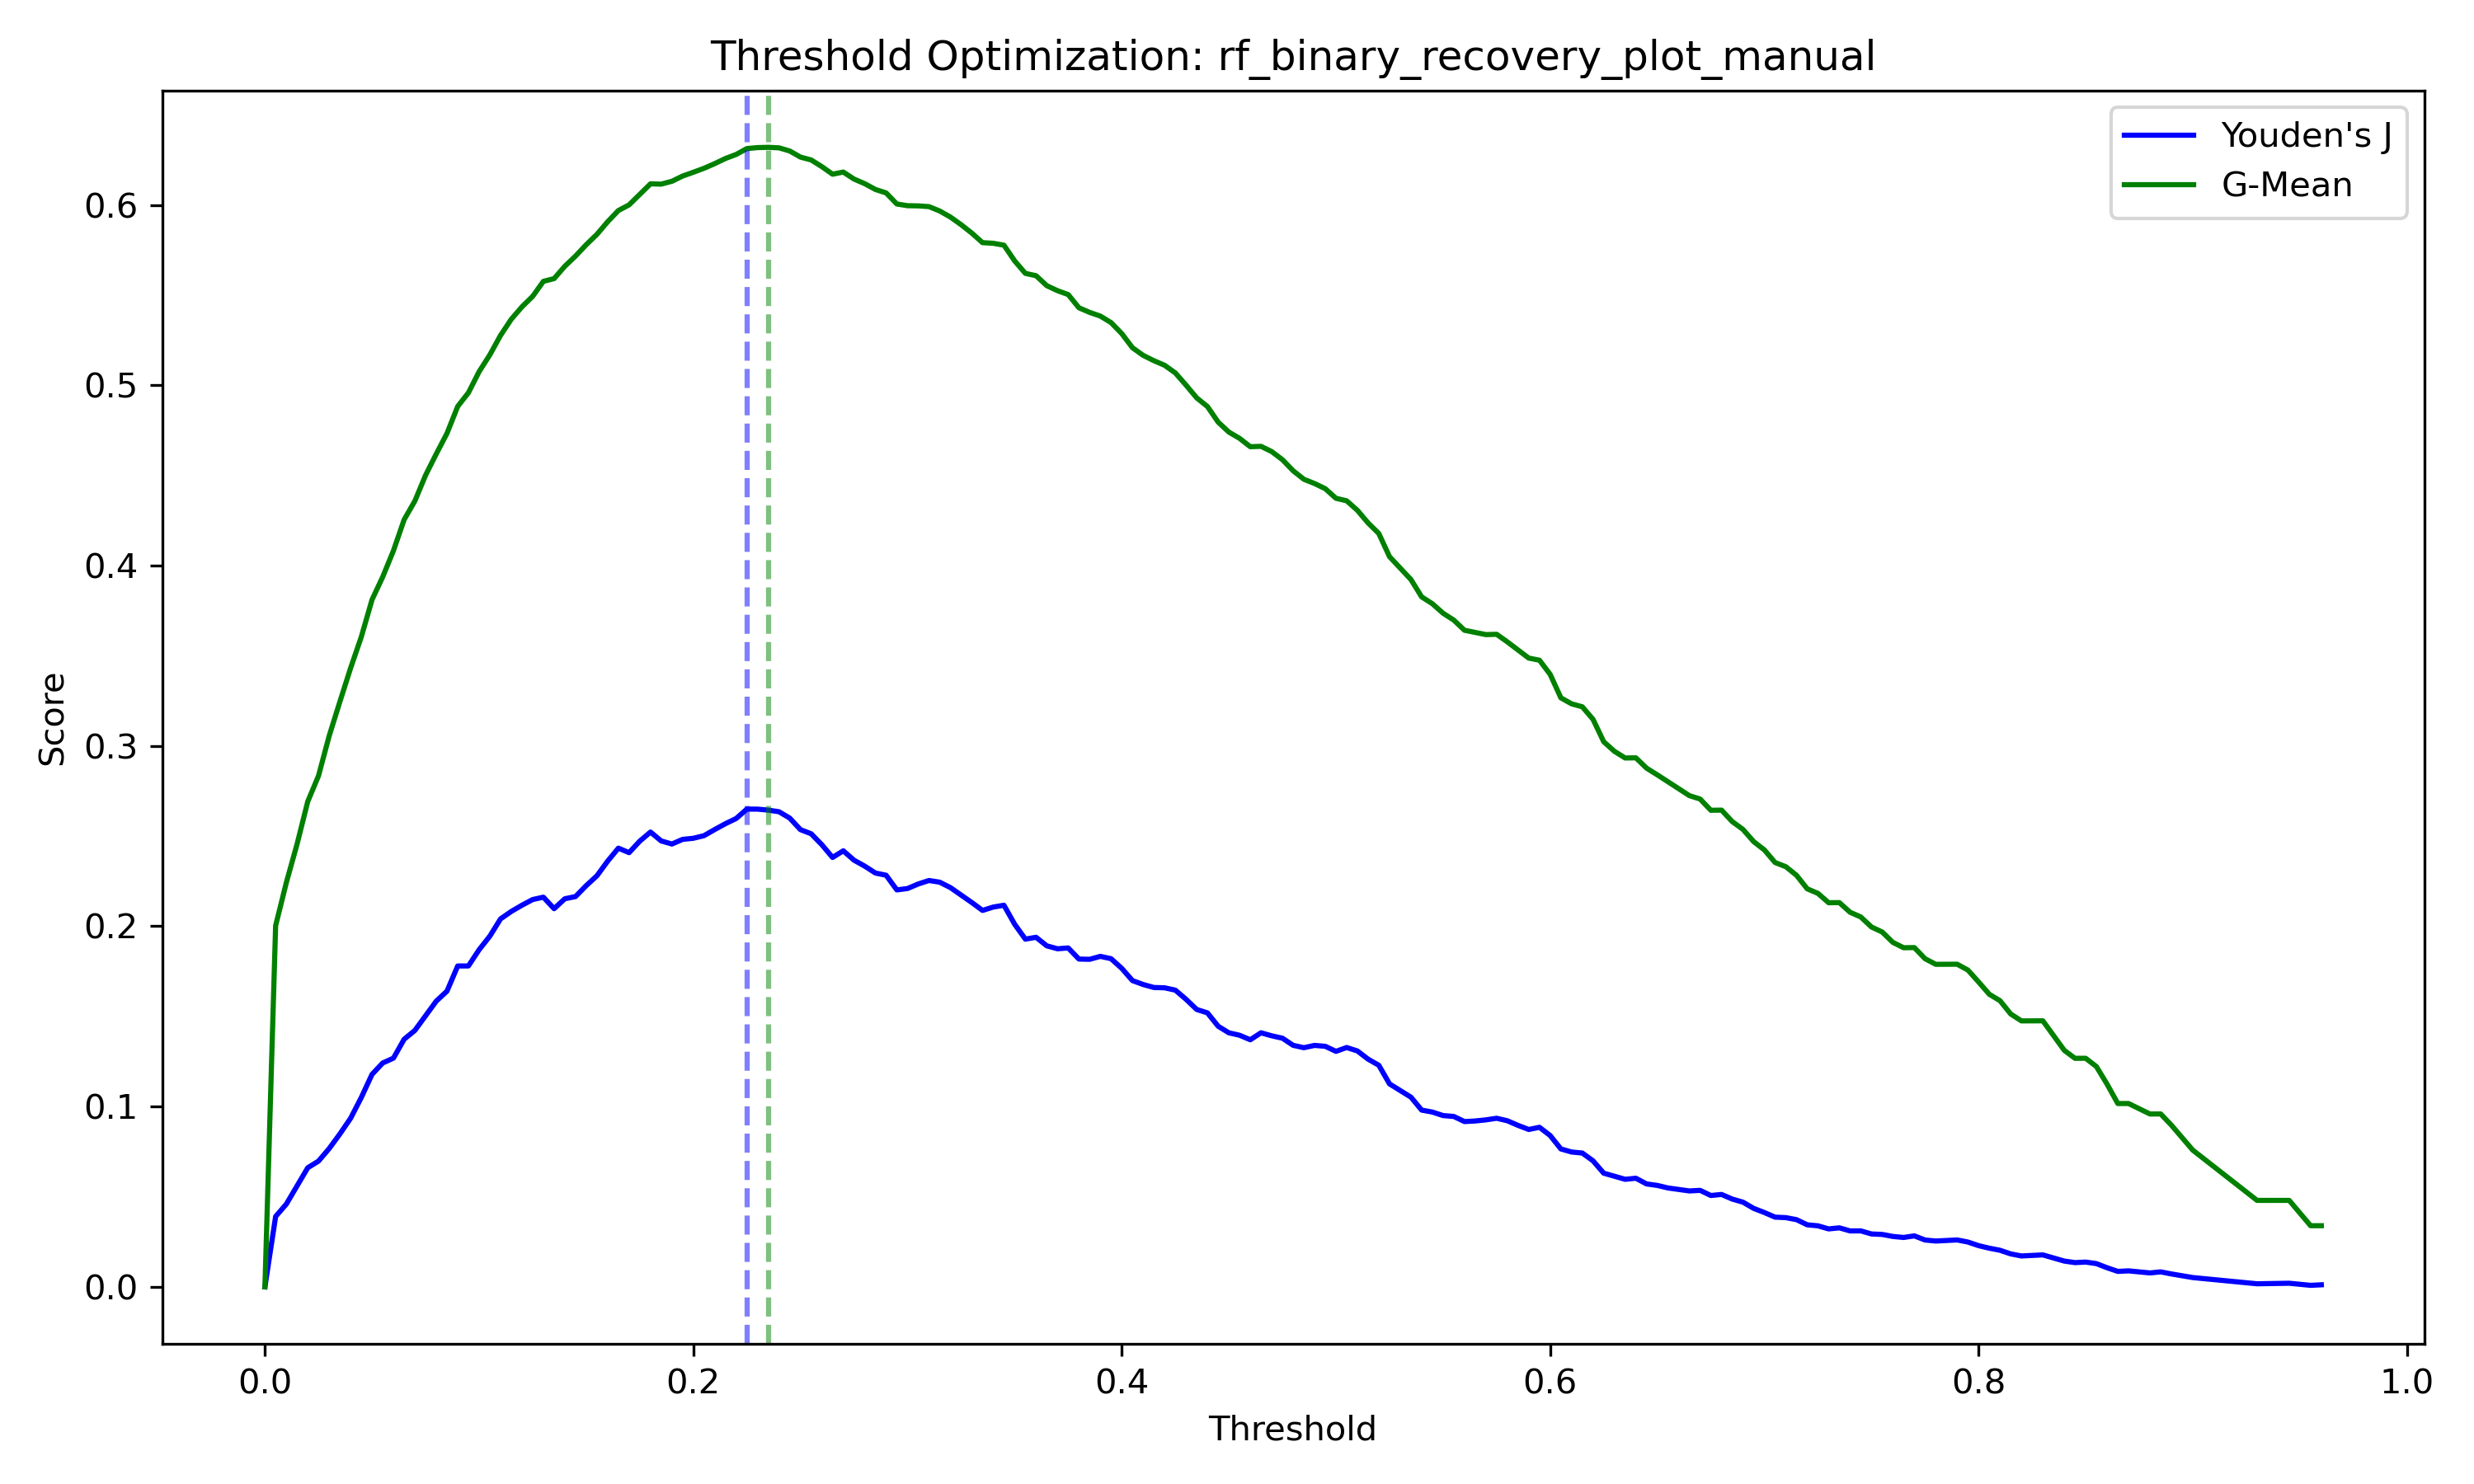

Values plotted in this chart, from the file beside it:
threshold, youden_j, gmean
inf, 0.0, 0.0
0.96, 0.001151, 0.03392
0.955, 0.0008553, 0.03392
0.945, 0.002006, 0.04797
0.93, 0.001711, 0.04796
0.9, 0.005163, 0.07583
0.89, 0.007169, 0.08971
0.885, 0.00832, 0.09591
0.88, 0.007729, 0.09588
0.87, 0.00888, 0.1017
0.865, 0.008584, 0.1017
0.86, 0.01059, 0.1124
0.855, 0.01289, 0.1222
0.85, 0.01375, 0.1268
0.845, 0.01345, 0.1268
0.84, 0.01431, 0.1312
0.83, 0.01773, 0.1476
0.82, 0.01714, 0.1475
0.815, 0.01829, 0.1513
0.81, 0.02029, 0.1587
0.805, 0.02145, 0.1623
0.8, 0.02286, 0.1691
0.795, 0.02487, 0.1757
0.79, 0.02602, 0.1789
0.78, 0.02543, 0.1789
0.775, 0.02599, 0.182
0.77, 0.02829, 0.1882
0.765, 0.0274, 0.1881
0.76, 0.02796, 0.191
0.755, 0.02908, 0.1968
0.75, 0.02935, 0.1996
0.745, 0.03106, 0.2052
0.74, 0.03103, 0.2078
0.735, 0.03274, 0.2131
0.73, 0.03215, 0.2131
0.725, 0.03386, 0.2182
0.72, 0.03442, 0.2208
0.715, 0.03728, 0.2283
0.71, 0.0384, 0.233
0.705, 0.03866, 0.2353
0.7, 0.04123, 0.2423
0.695, 0.04353, 0.2469
0.69, 0.04698, 0.2537
0.685, 0.04869, 0.2581
0.68, 0.05126, 0.2644
0.675, 0.05067, 0.2643
0.67, 0.05353, 0.2706
0.665, 0.0532, 0.2724
0.655, 0.05485, 0.2801
0.65, 0.05627, 0.284
0.645, 0.05709, 0.2877
0.64, 0.06025, 0.2934
0.635, 0.05966, 0.2933
0.63, 0.06137, 0.297
0.625, 0.06305, 0.3023
0.62, 0.06992, 0.3148
0.615, 0.07423, 0.3217
0.61, 0.07479, 0.3234
0.605, 0.0765, 0.3267
0.6, 0.08393, 0.3397
... 119 more rows
